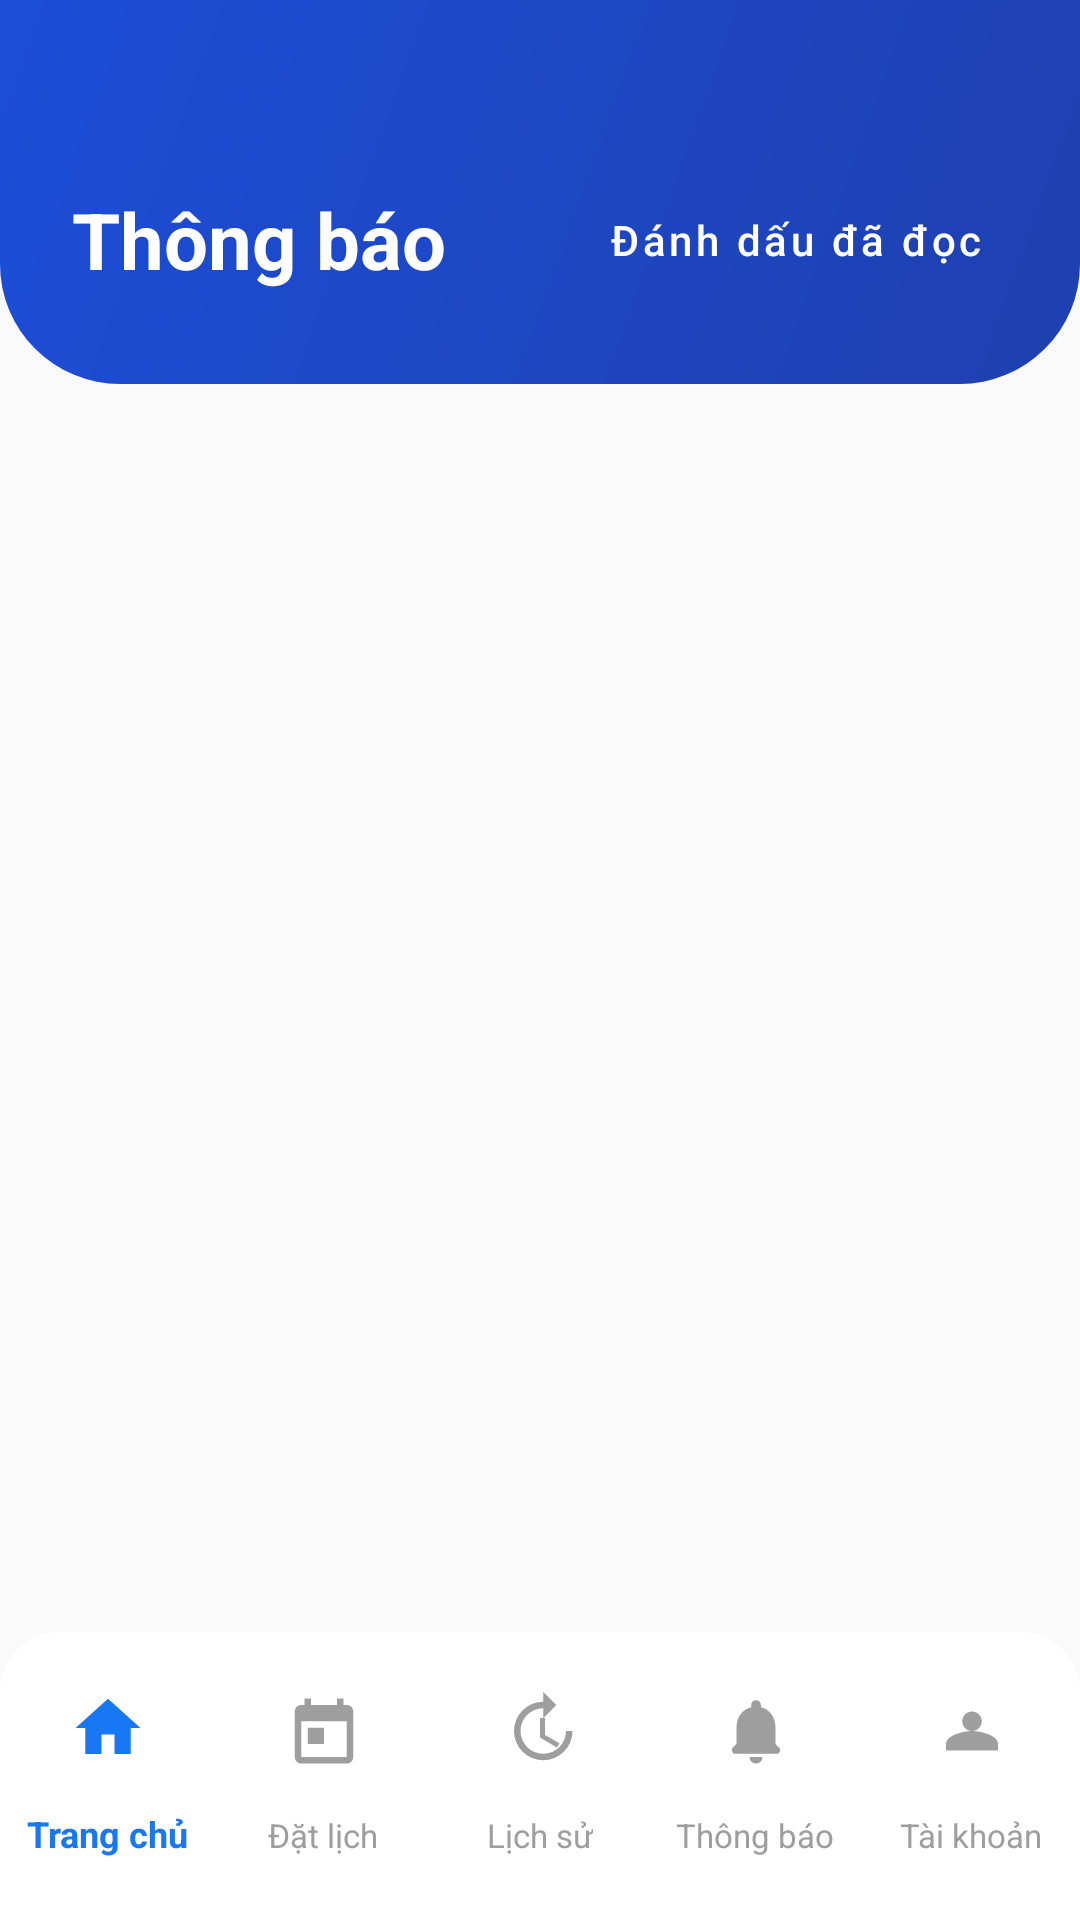

Layout XML and referenced resources for this Android screen:
<!-- AndroidManifest.xml: application theme Theme.CareBooking -->
<!-- res/layout/activity_notifications.xml -->
<?xml version="1.0" encoding="utf-8"?>
<LinearLayout xmlns:android="http://schemas.android.com/apk/res/android"
    xmlns:app="http://schemas.android.com/apk/res-auto"
    android:layout_width="match_parent"
    android:layout_height="match_parent"
    android:background="@color/gray_50"
    android:orientation="vertical">

    <FrameLayout
        android:layout_width="match_parent"
        android:layout_height="wrap_content"
        android:background="@drawable/bg_notification_header"
        android:paddingStart="24dp"
        android:paddingTop="56dp"
        android:paddingEnd="24dp"
        android:paddingBottom="24dp">

        <LinearLayout
            android:layout_width="match_parent"
            android:layout_height="wrap_content"
            android:gravity="center_vertical"
            android:orientation="horizontal">

            <TextView
                android:id="@+id/tvNotificationTitle"
                android:layout_width="0dp"
                android:layout_height="wrap_content"
                android:layout_weight="1"
                android:text="@string/notifications_title"
                android:textColor="@color/white"
                android:textSize="26sp"
                android:textStyle="bold" />

            <com.google.android.material.button.MaterialButton
                android:id="@+id/btnMarkAllRead"
                style="@style/Widget.MaterialComponents.Button.TextButton"
                android:layout_width="wrap_content"
                android:layout_height="wrap_content"
                android:text="@string/notifications_mark_read"
                android:textAllCaps="false"
                android:textColor="@color/white"
                app:backgroundTint="@android:color/transparent"
                app:strokeWidth="0dp" />
        </LinearLayout>
    </FrameLayout>

    <com.google.android.material.tabs.TabLayout
        android:id="@+id/tabLayout"
        android:layout_width="match_parent"
        android:layout_height="wrap_content"
        android:layout_marginStart="24dp"
        android:layout_marginTop="24dp"
        android:layout_marginEnd="24dp"
        android:background="@android:color/transparent"
        android:elevation="0dp"
        app:tabIndicatorColor="@color/blue_600"
        app:tabIndicatorHeight="3dp"
        app:tabMode="fixed"
        app:tabSelectedTextColor="@color/blue_600"
        app:tabTextColor="@color/gray_text" />

    <FrameLayout
        android:layout_width="match_parent"
        android:layout_height="0dp"
        android:layout_weight="1"
        android:paddingStart="24dp"
        android:paddingTop="16dp"
        android:paddingEnd="24dp"
        android:paddingBottom="24dp">

        <androidx.recyclerview.widget.RecyclerView
            android:id="@+id/rvAllNotifications"
            android:layout_width="match_parent"
            android:layout_height="match_parent"
            android:clipToPadding="false"
            android:paddingBottom="16dp" />

        <androidx.core.widget.NestedScrollView
            android:id="@+id/reminderContainer"
            android:layout_width="match_parent"
            android:layout_height="match_parent"
            android:fillViewport="true"
            android:visibility="gone">

            <LinearLayout
                android:layout_width="match_parent"
                android:layout_height="wrap_content"
                android:orientation="vertical">

                <TextView
                    android:layout_width="wrap_content"
                    android:layout_height="wrap_content"
                    android:layout_marginBottom="12dp"
                    android:text="@string/notifications_section_upcoming"
                    android:textColor="@color/gray_dark"
                    android:textSize="16sp"
                    android:textStyle="bold" />

                <androidx.recyclerview.widget.RecyclerView
                    android:id="@+id/rvUpcomingReminders"
                    android:layout_width="match_parent"
                    android:layout_height="wrap_content"
                    android:clipToPadding="false"
                    android:nestedScrollingEnabled="false"
                    android:paddingBottom="16dp" />

                <TextView
                    android:layout_width="wrap_content"
                    android:layout_height="wrap_content"
                    android:layout_marginTop="8dp"
                    android:layout_marginBottom="12dp"
                    android:text="@string/notifications_section_read"
                    android:textColor="@color/gray_dark"
                    android:textSize="16sp"
                    android:textStyle="bold" />

                <androidx.recyclerview.widget.RecyclerView
                    android:id="@+id/rvPastReminders"
                    android:layout_width="match_parent"
                    android:layout_height="wrap_content"
                    android:clipToPadding="false"
                    android:nestedScrollingEnabled="false" />
            </LinearLayout>
        </androidx.core.widget.NestedScrollView>
    </FrameLayout>

    
    <com.google.android.material.bottomnavigation.BottomNavigationView
        android:id="@+id/bottomNav"
        android:layout_width="match_parent"
        android:layout_height="wrap_content"
        android:background="@drawable/bg_bottom_nav"
        android:paddingVertical="8dp"
        app:elevation="16dp"
        app:itemIconSize="26dp"
        app:itemIconTint="@color/nav_item_color"
        app:itemTextColor="@color/nav_item_color"
        app:itemTextAppearanceActive="@style/BottomNavTextActive"
        app:itemTextAppearanceInactive="@style/BottomNavTextInactive"
        app:labelVisibilityMode="labeled"
        app:menu="@menu/menu_bottom" />

</LinearLayout>
<!-- resources referenced by this layout -->
<resources>
  <color name="blue_600">#1877F2</color>
  <color name="gray_50">#FAFAFA</color>
  <color name="gray_dark">#374151</color>
  <color name="gray_text">#6B7280</color>
  <color name="white">#FFFFFF</color>
  <!-- drawable bg_bottom_nav (drawable) -->
  <?xml version="1.0" encoding="utf-8"?>
  <shape xmlns:android="http://schemas.android.com/apk/res/android"
      android:shape="rectangle">
      <solid android:color="@android:color/white" />
      <corners 
          android:topLeftRadius="20dp"
          android:topRightRadius="20dp" />
  </shape>
  <!-- drawable bg_notification_header (drawable) -->
  <?xml version="1.0" encoding="utf-8"?>
  <shape xmlns:android="http://schemas.android.com/apk/res/android"
      android:shape="rectangle">
  
      <corners
          android:bottomLeftRadius="40dp"
          android:bottomRightRadius="40dp" />
  
      <gradient
          android:startColor="#1E40AF"
          android:endColor="#1D4ED8"
          android:angle="135" />
  
  </shape>
  <string name="notifications_mark_read">Đánh dấu đã đọc</string>
  <string name="notifications_section_read">Thông báo đã đọc</string>
  <string name="notifications_section_upcoming">Lịch hẹn sắp tới</string>
  <string name="notifications_title">Thông báo</string>
  <style name="BottomNavTextActive" parent="TextAppearance.AppCompat.Caption">
          <item name="android:textSize">12sp</item>
          <item name="android:textStyle">bold</item>
      </style>
  <style name="BottomNavTextInactive" parent="TextAppearance.AppCompat.Caption">
          <item name="android:textSize">11sp</item>
      </style>
  <style name="Theme.CareBooking" parent="Theme.Material3.Light.NoActionBar">
  
          
          <item name="colorPrimary">@color/blue_600</item>
          <item name="colorOnPrimary">@color/white</item>
  
          
          <item name="colorSurface">@color/white</item>
          <item name="colorOnSurface">@color/gray_900</item>
  
          
          <item name="colorSecondary">@color/blue_500</item>
          <item name="colorOnSecondary">@color/white</item>
  
          
          <item name="android:statusBarColor">@color/blue_700</item>
          <item name="android:navigationBarColor">@color/white</item>
  
          
          <item name="android:windowActionBar">false</item>
          <item name="android:windowNoTitle">true</item>
  
          
          <item name="android:colorControlHighlight">@color/blue_100</item>
      </style>
  <color name="gray_900">#212121</color>
  <color name="blue_500">#1D9BF0</color>
  <color name="blue_700">#0F5CC8</color>
  <color name="blue_100">#D0E7FF</color>
</resources>
